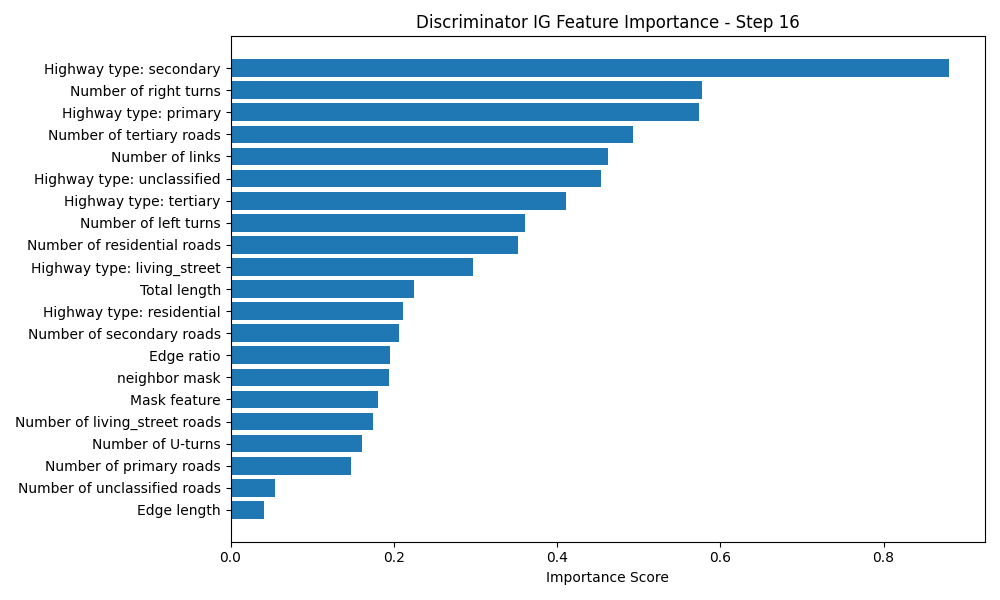

The data file committed next to this chart (first rows):
Feature, Importance Score
Highway type: secondary, 0.8802
Number of right turns, 0.5772
Highway type: primary, 0.574
Number of tertiary roads, 0.4934
Number of links, 0.4622
Highway type: unclassified, 0.4535
Highway type: tertiary, 0.4115
Number of left turns, 0.3605
Number of residential roads, 0.3517
Highway type: living_street, 0.2973
Total length, 0.2249
Highway type: residential, 0.2107
Number of secondary roads, 0.2067
Edge ratio, 0.1955
neighbor mask, 0.194
Mask feature, 0.1807
Number of living_street roads, 0.1749
Number of U-turns, 0.1608
Number of primary roads, 0.1479
Number of unclassified roads, 0.05418
Edge length, 0.04055
